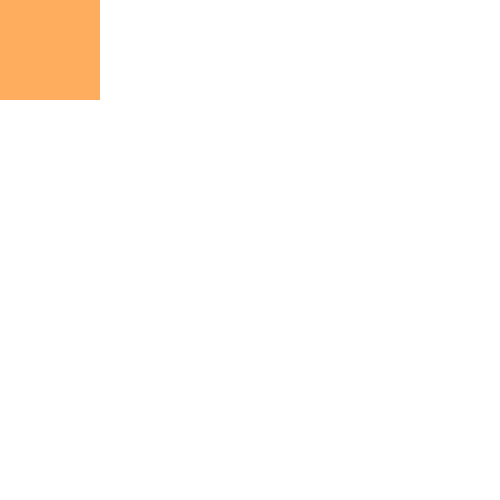
t = 0.00 s
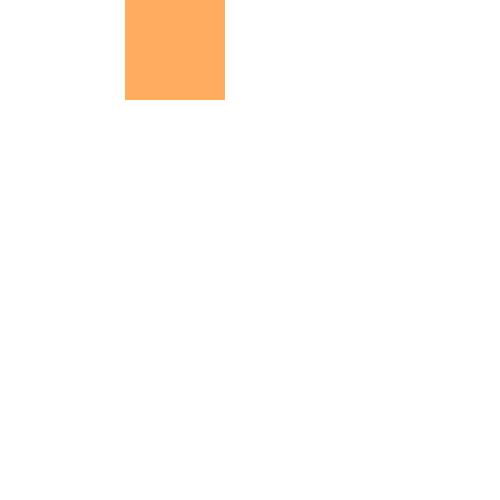
t = 0.50 s
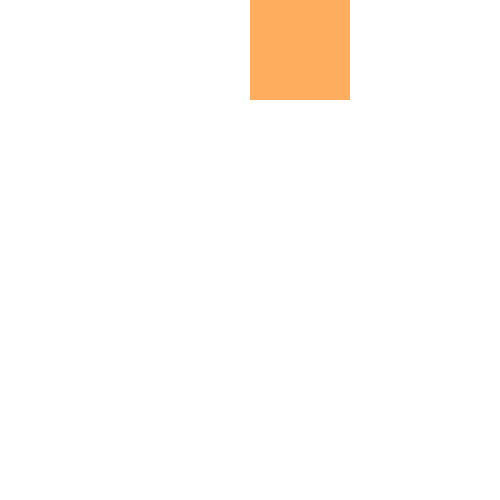
t = 1.00 s
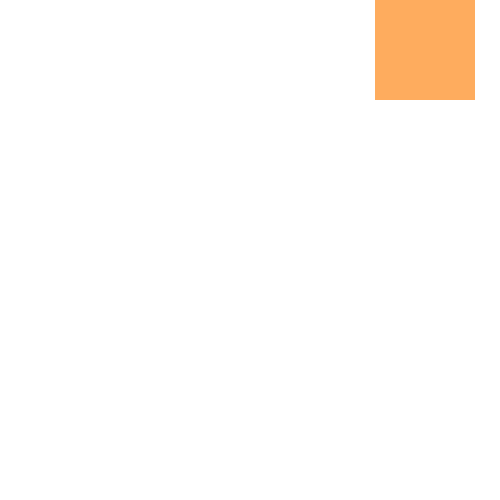
t = 1.50 s

The animated SVG that drew these frames (rendered in a browser with its animation timeline set to each time). Animation: 1 SMIL element (animate=1); one cycle of 2.00 s, repeats indefinitely.

<svg width="500px" height="500px" xmlns="http://www.w3.org/2000/svg">
    <rect x="0" y="0" width="100" height="100" fill="#feac5e">
        <animate attributeName="x" from="0" to="500" dur="2s" repeatCount="indefinite" />
    </rect>
</svg>
